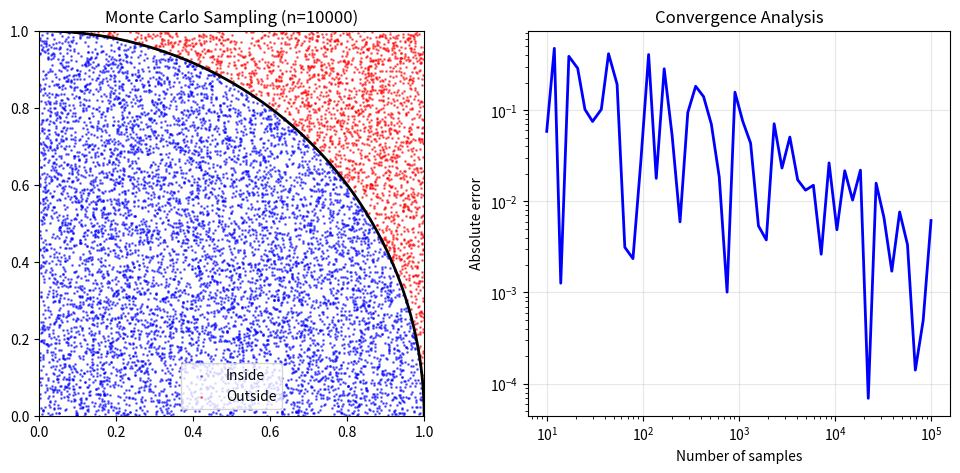

Reproduce this figure in Python.
import numpy as np
import matplotlib.pyplot as plt

def monte_carlo_pi(n_samples):
#"""Estimate pi using Monte Carlo sampling."""
# Generate random points in unit square [0,1] x [0,1]
    x = np.random. uniform (0, 1, n_samples)
    y = np.random.uniform (0, 1, n_samples)

#Check if points fall inside quarter circle
#Circle equation: x^2 + y^2 <= 1
    inside_circle = (x**2 + y**2) <= 1

#Area of quarter circle / Area of square= (pi/4) / 1 = pi/4
#So pi = 4 (points inside) / (total points)
    pi_estimate = 4*np.sum(inside_circle) / n_samples
    return pi_estimate, x, y, inside_circle

#Run experiment
n=10000
pi_est, x, y, inside = monte_carlo_pi(n)
print (f" Estimated pi: {pi_est:.6f}")
print (f"Actual pi:     {np.pi:.6f}")
print (f"Error:         {abs (pi_est-np.pi):.6f}")




#Create visualization
fig, (ax1, ax2) = plt.subplots (1, 2, figsize=(12,5))

#Left: Show the sampling
ax1.scatter (x[inside], y [inside], c='blue', s=1, alpha=0.5, label='Inside')
ax1.scatter (x[~inside], y [~inside], c='red', s=1, alpha=0.5, label='Outside')

#Draw quarter circle
theta= np.linspace (0, np.pi/2, 100)
ax1.plot(np.cos(theta), np.sin(theta), 'black', linewidth=2)
ax1.set_xlim (0,1)
ax1.set_ylim (0,1)
ax1.set_aspect('equal')
ax1.set_title (f'Monte Carlo Sampling (n={n})')
ax1.legend ()

#Right: Show convergence
sample_sizes = np.logspace (1, 5, 50, dtype=int)
estimates = []
errors = []

for size in sample_sizes:
    est, _, _, _= monte_carlo_pi(size)
    estimates.append(est)
    errors.append(abs(est-np.pi))

ax2.loglog (sample_sizes, errors,'b-', linewidth=2)
ax2.set_xlabel ('Number of samples')
ax2.set_ylabel('Absolute error')
ax2.set_title('Convergence Analysis')
ax2.grid (True, alpha=0.3)
plt.show()

def monte_carlo_with_statistics(n_samples, n_experiments=100):
#"""Run multiple experiments to study statistics."""
    estimates = []

    for _ in range(n_experiments):
        pi_est, _, _, _= Monte_carlo_pi(n_samples)
    estimates.append(piest)
    estimates = np.array (estimates)
#Calculate statistics
    mean_estimate = np. mean (estimates)
    std_estimate = np.std (estimates)
#Theoretical standard error
#For Monte Carlo: sigma / sqrt(n)
#Here p = pi/4, variance = 4^2 p(1-p) / n
    p=np.pi/4
    theoretical_std = 4*np.sqrt(p*(1-p) / n_samples)
    print (f" Results from {n_experiments} experiments with {n_samples} samples each:")
    print (f"Mean estimate: {mean_estimate: 6f}")
    print (f"Standard deviation: {std_estimate: 6f}")
    print (f"Theoretical std: {theoretical_std:.6f}")
    print (f"95% confidence interval: [{mean_estimate-1.96*std_estimate:.6f},"f"{meanfor in range(n_experiments): estimate + 1.96 std estimate:.6f}]")
    return estimates

def leibniz_pi(n_terms):
#"""Calculate pi using Leibniz series: pi 4 sum((-1)^n / (2n+1))"""
    result = 0
    for n in range(n_terms):
        result += ((-1)**n) / (2*n + 1)
    return 4* result

def machin_pi(n_terms):
    """Calculate pi using Machin's formula: pi/4 = 4 arctan(1/5) - arctan(1/239)"""
    def arctan_series(x, n):
        result = 0
        for k in range(n):
            result += ((-1)**k * x**(2*k + 1)) / (2*k + 1)
        return result
    return 4 * (4 * arctan_series(1/5, n_terms) - arctan_series(1/239, n_terms))
#Compare methods
methods=['Monte Carlo', 'Leibniz', 'Machin']
n_values =[10, 100, 1000, 10000]
for n in n_values:
    mc_pi, _, _, _=monte_carlo_pi(n)
    leib_pi=leibniz_pi(n)
    mach_pi=machin_pi (min (n, 20)) # Machin converges very fast

print (f"\nn = {n}:")
print (f"Monte Carlo: {mc_pi:.8f}, error: {abs(mc_pi-np.pi):.2e}")
print (f" Leibniz:{leib_pi:.8f}, error: {abs(leib_pi-np.pi): 2e}")
print (f" Machin:{mach_pi:.8f}, error: {abs (mach_pi-np.pi): 2e}")